Run: headless pygame with SDL's dummy video driver; simulated clock (each Clock.tick advances the game by its frame time, no real sleeping); random seed 0; keys injected as events and as key.get_pressed() state; mouse plan: one left click at the window centre at the start of phase 2, then a move to the lower-right quarter at the start of phase 3.
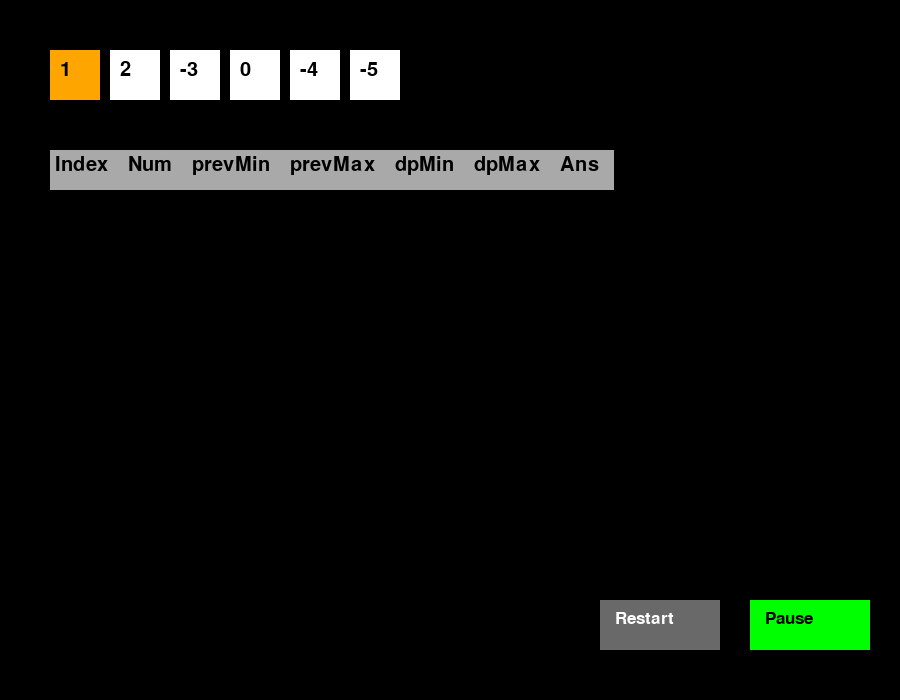
Frame 1 of 4 · flips 1–60 · no input
Frame 2 of 4 · flips 61–180 · clicked the window centre · tapped SPACE, RETURN · held RIGHT (→), D · screen unchanged from frame 1, image omitted
Frame 3 of 4 · flips 181–300 · moved the mouse to the lower-right quarter · held DOWN (↓), S · screen unchanged from frame 2, image omitted
Frame 4 of 4 · flips 301–420 · held LEFT (←), A, UP (↑), W · screen unchanged from frame 3, image omitted

The pygame program that drew these frames:

import pygame
import sys

pygame.init()

WIDTH, HEIGHT = 900, 700
screen = pygame.display.set_mode((WIDTH, HEIGHT))
pygame.display.set_caption("Max Product Subarray Animation")

BLACK = (0, 0, 0)
WHITE = (255, 255, 255)
GREEN = (0, 255, 0)
RED = (255, 0, 0)
BLUE = (0, 0, 255)
GREY = (169, 169, 169)
DARK_GREY = (105, 105, 105)
ORANGE = (255, 165, 0)

font = pygame.font.SysFont("comicsans", 30)
button_font = pygame.font.SysFont("comicsans", 25)

nums = [1, 2, -3, 0, -4, -5]

index = 0
dpMin = nums[0]
dpMax = nums[0]
ans = nums[0]
start_subarray, end_subarray = 0, 0  # To track subarray
animation_speed = 1000
last_update_time = pygame.time.get_ticks()
is_paused = False

dp_table = []
current_calculation = ""


def reset_animation():
    global index, dpMin, dpMax, ans, dp_table, current_calculation, start_subarray, end_subarray
    index = 0
    dpMin = nums[0]
    dpMax = nums[0]
    ans = nums[0]
    dp_table = []
    current_calculation = ""
    start_subarray, end_subarray = 0, 0


def draw_array():
    array_x, array_y = 50, 50
    box_size = 50
    for i, num in enumerate(nums):
        if start_subarray <= i <= end_subarray:
            color = ORANGE  # Highlight the subarray with maximum product
        elif i == index:
            color = BLUE  # Highlight current element being processed
        else:
            color = WHITE
        pygame.draw.rect(
            screen,
            color,
            pygame.Rect(array_x + i * (box_size + 10), array_y, box_size, box_size),
        )
        text = font.render(str(num), True, BLACK)
        screen.blit(text, (array_x + i * (box_size + 10) + 10, array_y + 10))


def draw_table():
    headers = ["Index", "Num", "prevMin", "prevMax", "dpMin", "dpMax", "Ans"]
    start_x, start_y = 50, 150
    cell_height = 40

    column_widths = []

    for i, header in enumerate(headers):
        max_width = font.size(header)[0] + 20
        for row in dp_table:
            value_width = font.size(str(row[i]))[0] + 20
            if value_width > max_width:
                max_width = value_width
        column_widths.append(max_width)

    for i, header in enumerate(headers):
        pygame.draw.rect(
            screen, GREY, pygame.Rect(start_x, start_y, column_widths[i], cell_height)
        )
        text = font.render(header, True, BLACK)
        screen.blit(text, (start_x + 5, start_y + 5))
        start_x += column_widths[i]

    for row_idx, row in enumerate(dp_table):
        start_x = 50
        for col_idx, value in enumerate(row):
            color = GREEN if value == max(row[-2:]) else WHITE
            pygame.draw.rect(
                screen,
                color,
                pygame.Rect(
                    start_x,
                    start_y + (row_idx + 1) * cell_height,
                    column_widths[col_idx],
                    cell_height,
                ),
            )
            text = font.render(str(value), True, BLACK)
            screen.blit(text, (start_x + 5, start_y + (row_idx + 1) * cell_height + 5))
            start_x += column_widths[col_idx]


def draw_calculation():
    lines = current_calculation.split("\n")
    for i, line in enumerate(lines):
        calculation_text = font.render(line, True, WHITE)
        screen.blit(calculation_text, (50, 450 + i * 40))


def draw_pause_button():
    pause_color = GREEN if not is_paused else RED
    pygame.draw.rect(
        screen, pause_color, pygame.Rect(WIDTH - 150, HEIGHT - 100, 120, 50)
    )
    text = button_font.render("Pause" if not is_paused else "Resume", True, BLACK)
    screen.blit(text, (WIDTH - 135, HEIGHT - 90))


def draw_restart_button():
    pygame.draw.rect(screen, DARK_GREY, pygame.Rect(WIDTH - 300, HEIGHT - 100, 120, 50))
    text = button_font.render("Restart", True, WHITE)
    screen.blit(text, (WIDTH - 285, HEIGHT - 90))


def update_dp_table():
    global dpMin, dpMax, ans, index, current_calculation, start_subarray, end_subarray
    if index >= len(nums):
        return
    num = nums[index]
    prevMin = dpMin
    prevMax = dpMax
    if num < 0:
        dpMin = min(prevMax * num, num)
        dpMax = max(prevMin * num, num)
        current_calculation = f"dpMin = min({prevMax} * {num}, {num})\ndpMax = max({prevMin} * {num}, {num})"
    else:
        dpMin = min(prevMin * num, num)
        dpMax = max(prevMax * num, num)
        current_calculation = f"dpMin = min({prevMin} * {num}, {num})\ndpMax = max({prevMax} * {num}, {num})"

    if dpMax > ans:
        ans = dpMax
        end_subarray = index
        start_subarray = index
        if dpMax != 0:  # Proceed only if dpMax is not zero
            for i in range(index, -1, -1):
                if nums[i] == 0:  # Stop the subarray at a zero
                    break
                start_subarray = i

    dp_table.append([index, num, prevMin, prevMax, dpMin, dpMax, ans])
    index += 1


def main():
    global last_update_time, is_paused
    running = True
    while running:
        screen.fill(BLACK)
        for event in pygame.event.get():
            if event.type == pygame.QUIT:
                running = False
            if event.type == pygame.MOUSEBUTTONDOWN:
                mouse_x, mouse_y = event.pos
                if (
                    WIDTH - 150 <= mouse_x <= WIDTH - 30
                    and HEIGHT - 100 <= mouse_y <= HEIGHT - 50
                ):
                    is_paused = not is_paused
                if (
                    WIDTH - 300 <= mouse_x <= WIDTH - 180
                    and HEIGHT - 100 <= mouse_y <= HEIGHT - 50
                ):
                    reset_animation()
        draw_array()
        draw_table()
        draw_calculation()
        draw_pause_button()
        draw_restart_button()
        if not is_paused:
            current_time = pygame.time.get_ticks()
            if current_time - last_update_time > animation_speed:
                update_dp_table()
                last_update_time = current_time
        pygame.display.flip()
    pygame.quit()
    sys.exit()


if __name__ == "__main__":
    main()
